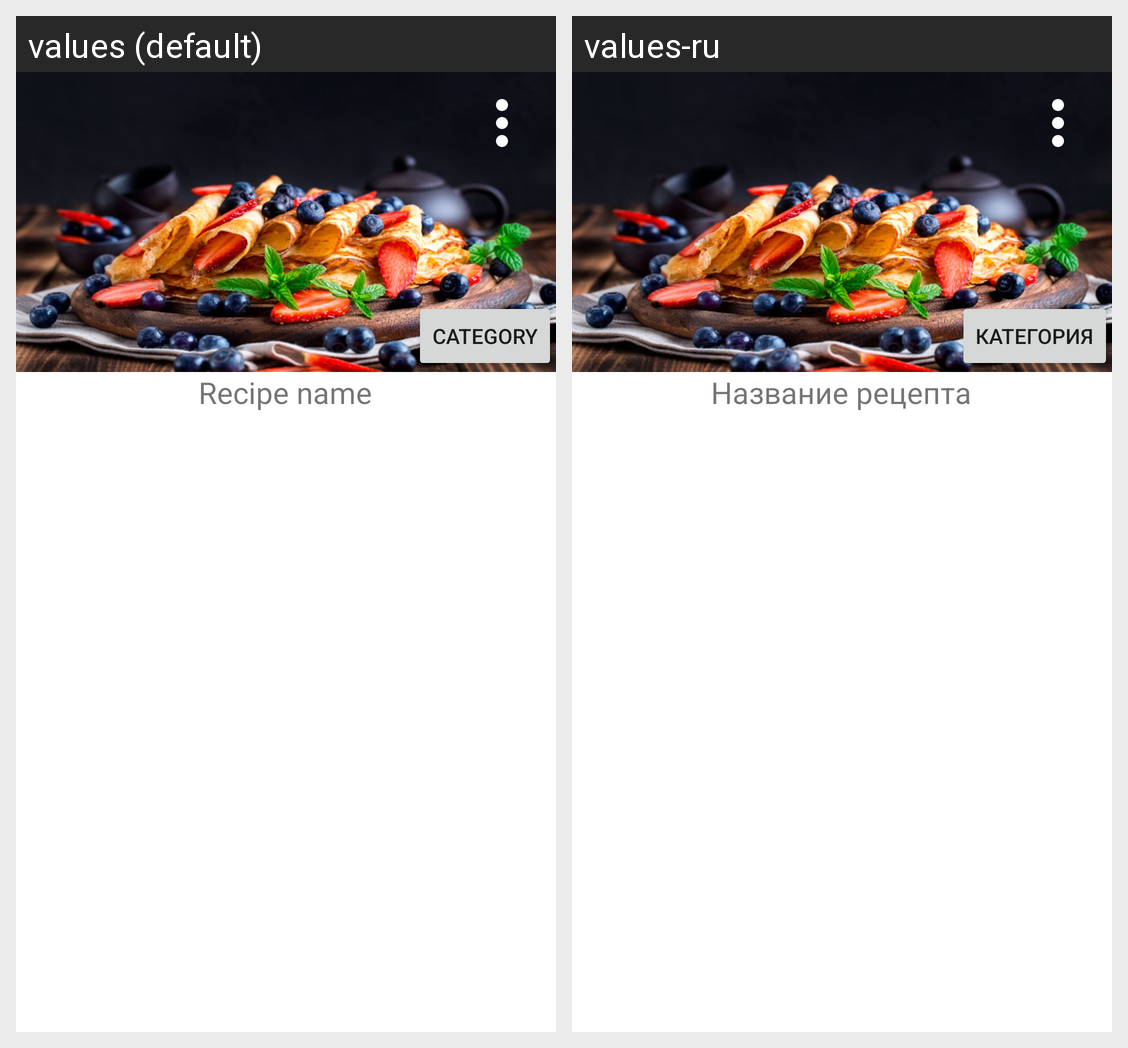

Strings drawn on this Android screen and how each of the app's shown locales translates them:
Android screen res/layout/fragment_to_feed.xml rendered under 2 locales, left to right: values (default), values-ru. Device: Nexus 5 (rendered at 1080×1920; each locale shown at half size, 540×960, under a caption strip naming it); theme Theme.MyRecipes.
Strings drawn on this screen, with the default value and each locale's value (text and hints the layout hard-codes, and strings that could not be matched under every locale, appear in the picture but are not listed):

name_recipe
  values: Recipe name
  values-ru: Название рецепта

category
  values: Category
  values-ru: Категория
